Run: headless pygame with SDL's dummy video driver; simulated clock (each Clock.tick advances the game by its frame time, no real sleeping); random seed 0; keys injected as events and as key.get_pressed() state; no mouse input.
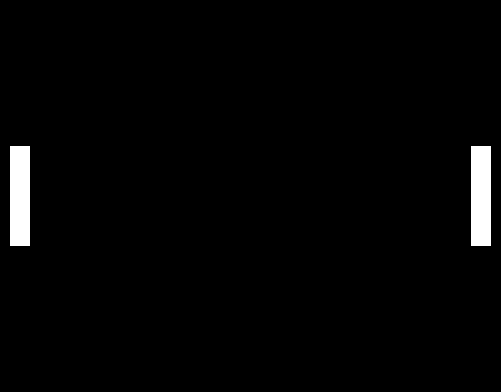
Frame 1 of 4 · flips 1–60 · no input
Frame 2 of 4 · flips 61–180 · tapped SPACE, RETURN · held RIGHT (→), D · screen unchanged from frame 1, image omitted
Frame 3 of 4 · flips 181–300 · held DOWN (↓), S · screen unchanged from frame 2, image omitted
Frame 4 of 4 · flips 301–420 · held LEFT (←), A, UP (↑), W · screen unchanged from frame 3, image omitted

The pygame program that drew these frames:

import pygame
pygame.init()


WIDTH, HEIGHT = 501, 392
WIN = pygame.display.set_mode((WIDTH, HEIGHT))
pygame.display.set_caption("Insper Pong")

FPS = 60

WHITE = (255, 255, 255)
BLACK = (0, 0, 0)

PADDLE_WIDTH, PADDLE_HEIGHT = 20, 100

class Paddle:
    COLOR = WHITE

    def __init__(self, x, y, width, height):
        self.x = x
        self.y = y
        self.width = width
        self.height = height

    def draw(self, win):
        pygame.draw.rect(win, self.COLOR, (self.x, self.y, self.width, self.height))

class Ball:
    MAX_VEL = 5
    COLOR = WHITE
    def __init__(self,x,y,radius):
        self.x = x
        self.y = y
        self.radius =radius
        self. x_vel = MAX_VEL
        self.y_vel = 0 
    def draw(self, win):
        pygame.draw.circle(win, self.COLOR, (self.x , self.y), self.radius)






def draw(win, paddles):
    win.fill(BLACK)

    for paddle in paddles:
        paddle.draw(win)

    pygame.display.update()

def main():
    run = True
    clock = pygame.time.Clock()

    left_paddle = Paddle(10, HEIGHT//2 - PADDLE_HEIGHT//2, PADDLE_WIDTH, PADDLE_HEIGHT)
    right_paddle = Paddle(WIDTH - 10 - PADDLE_WIDTH, HEIGHT//2 - PADDLE_HEIGHT//2, PADDLE_WIDTH, PADDLE_HEIGHT)

    while run:
        clock.tick(FPS)
        draw(WIN, [left_paddle, right_paddle])

        for event in pygame.event.get():
            if event.type == pygame.QUIT:
                run = False
                break
    
    pygame.quit

if __name__== '__main__':
    main()
